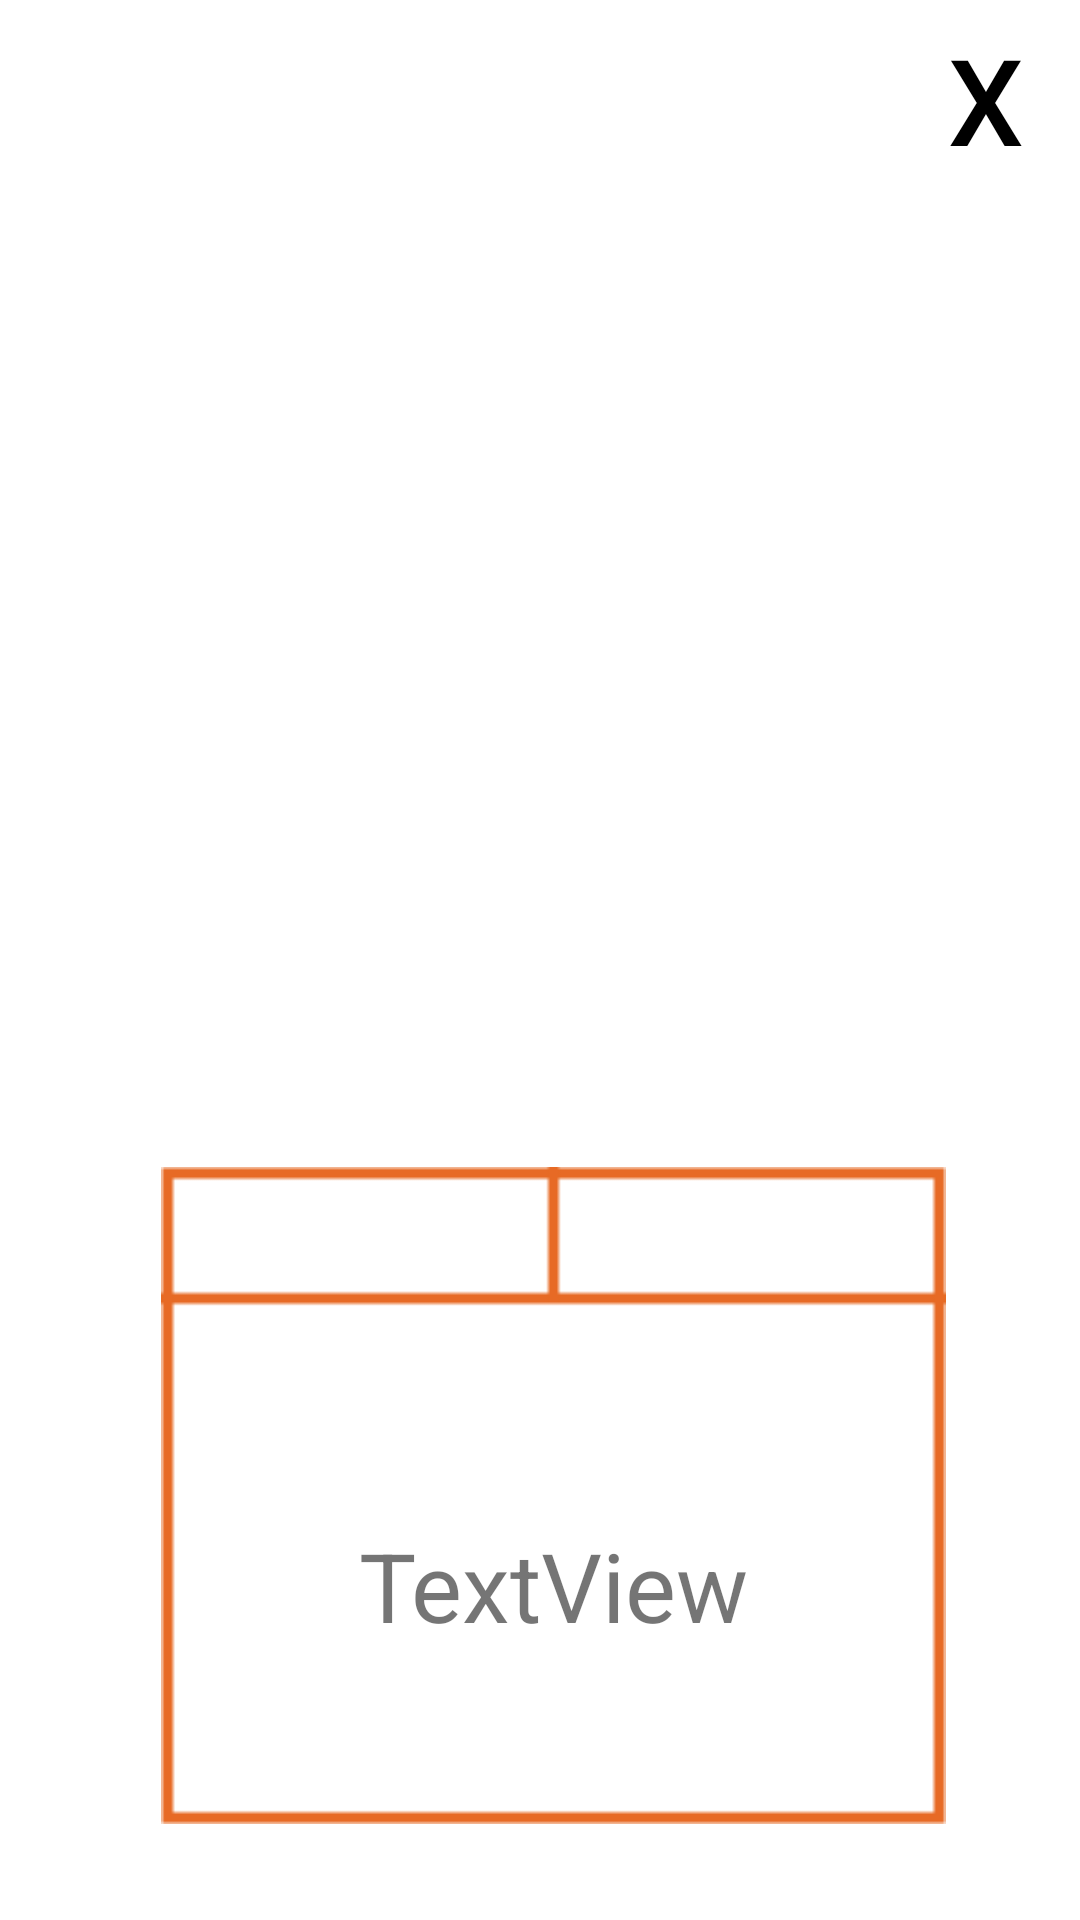

Produce the Android XML layout that renders to this screen, including the resource entries it uses.
<!-- AndroidManifest.xml: application theme Theme.2021 -->
<!-- res/layout/activity_product_display.xml -->
<?xml version="1.0" encoding="utf-8"?>
<RelativeLayout xmlns:android="http://schemas.android.com/apk/res/android"
    xmlns:app="http://schemas.android.com/apk/res-auto"
    xmlns:tools="http://schemas.android.com/tools"
    android:layout_width="match_parent"
    android:layout_height="match_parent"
    tools:context=".ProductDisplay">

    <Button
        android:id="@+id/closeButton"
        style="@style/Widget.AppCompat.Button.Borderless.Colored"
        android:layout_width="70dp"
        android:layout_height="70dp"
        android:layout_alignParentTop="true"
        android:layout_alignParentEnd="true"
        android:layout_alignParentRight="true"
        android:layout_marginTop="-4dp"
        android:layout_marginEnd="-4dp"
        android:layout_marginRight="-4dp"
        android:text="x"
        android:textColor="@color/black"
        android:textSize="40sp"
        app:layout_constraintEnd_toEndOf="parent"
        app:layout_constraintTop_toTopOf="parent" />

    <ImageView
        android:id="@+id/productImageView"
        android:layout_width="370dp"
        android:layout_height="280dp"
        android:layout_alignParentStart="true"
        android:layout_alignParentLeft="true"
        android:layout_alignParentTop="true"
        android:layout_alignParentEnd="true"
        android:layout_alignParentRight="true"
        android:layout_alignParentBottom="true"
        android:layout_marginStart="25dp"
        android:layout_marginLeft="25dp"
        android:layout_marginTop="95dp"
        android:layout_marginEnd="16dp"
        android:layout_marginRight="16dp"
        android:layout_marginBottom="356dp"
        app:layout_constraintBottom_toBottomOf="parent"
        app:layout_constraintEnd_toEndOf="parent"
        app:layout_constraintHorizontal_bias="0.488"
        app:layout_constraintStart_toStartOf="parent"
        app:layout_constraintTop_toTopOf="parent"
        app:layout_constraintVertical_bias="0.18" />

    <Button
        android:id="@+id/nutritionalInformationButton"
        style="@style/Widget.AppCompat.Button.Borderless"
        android:layout_width="61dp"
        android:layout_height="58dp"
        android:layout_alignParentStart="true"
        android:layout_alignParentLeft="true"
        android:layout_alignParentTop="true"
        android:layout_alignParentEnd="true"
        android:layout_alignParentRight="true"
        android:layout_alignParentBottom="true"
        android:layout_marginStart="31dp"
        android:layout_marginLeft="31dp"
        android:layout_marginTop="317dp"
        android:layout_marginEnd="319dp"
        android:layout_marginRight="319dp"
        android:layout_marginBottom="356dp"
        app:layout_constraintBottom_toBottomOf="parent"
        app:layout_constraintEnd_toEndOf="parent"
        app:layout_constraintHorizontal_bias="0.07"
        app:layout_constraintStart_toStartOf="parent"
        app:layout_constraintTop_toTopOf="parent"
        app:layout_constraintVertical_bias="0.45" />

    <ImageView
        android:id="@+id/kcalView"
        android:layout_width="62dp"
        android:layout_height="58dp"
        android:layout_alignParentStart="true"
        android:layout_alignParentLeft="true"
        android:layout_alignParentTop="true"
        android:layout_alignParentEnd="true"
        android:layout_alignParentRight="true"
        android:layout_alignParentBottom="true"
        android:layout_marginStart="32dp"
        android:layout_marginLeft="32dp"
        android:layout_marginTop="317dp"
        android:layout_marginEnd="317dp"
        android:layout_marginRight="317dp"
        android:layout_marginBottom="356dp"
        app:layout_constraintBottom_toBottomOf="parent"
        app:layout_constraintEnd_toEndOf="parent"
        app:layout_constraintHorizontal_bias="0.07"
        app:layout_constraintStart_toStartOf="parent"
        app:layout_constraintTop_toTopOf="parent"
        app:layout_constraintVertical_bias="0.45"
        app:srcCompat="@drawable/informacao_nutricional" />

    <ImageView
        android:id="@+id/tableView"
        android:layout_width="wrap_content"
        android:layout_height="wrap_content"
        android:layout_alignParentStart="true"
        android:layout_alignParentLeft="true"
        android:layout_alignParentTop="true"
        android:layout_alignParentEnd="true"
        android:layout_alignParentRight="true"
        android:layout_alignParentBottom="true"
        android:layout_marginStart="25dp"
        android:layout_marginLeft="25dp"
        android:layout_marginTop="389dp"
        android:layout_marginEnd="16dp"
        android:layout_marginRight="16dp"
        android:layout_marginBottom="32dp"
        app:layout_constraintBottom_toBottomOf="parent"
        app:layout_constraintEnd_toEndOf="parent"
        app:layout_constraintHorizontal_bias="0.463"
        app:layout_constraintStart_toStartOf="parent"
        app:layout_constraintTop_toTopOf="parent"
        app:layout_constraintVertical_bias="0.93"
        app:srcCompat="@drawable/tabela" />

    <TextView
        android:id="@+id/nameView"
        android:layout_width="176dp"
        android:layout_height="53dp"
        android:layout_alignParentStart="true"
        android:layout_alignParentLeft="true"
        android:layout_alignParentTop="true"
        android:layout_alignParentEnd="true"
        android:layout_alignParentRight="true"
        android:layout_alignParentBottom="true"
        android:layout_marginStart="212dp"
        android:layout_marginLeft="212dp"
        android:layout_marginTop="394dp"
        android:layout_marginEnd="23dp"
        android:layout_marginRight="23dp"
        android:layout_marginBottom="284dp"
        android:gravity="center"
        android:text="TextView"
        app:layout_constraintBottom_toBottomOf="parent"
        app:layout_constraintEnd_toEndOf="parent"
        app:layout_constraintHorizontal_bias="0.11"
        app:layout_constraintStart_toStartOf="parent"
        app:layout_constraintTop_toTopOf="parent"
        app:layout_constraintVertical_bias="0.58000004" />

    <TextView
        android:id="@+id/brandView"
        android:layout_width="176dp"
        android:layout_height="53dp"
        android:layout_alignParentStart="true"
        android:layout_alignParentLeft="true"
        android:layout_alignParentTop="true"
        android:layout_alignParentEnd="true"
        android:layout_alignParentRight="true"
        android:layout_alignParentBottom="true"
        android:layout_marginStart="32dp"
        android:layout_marginLeft="32dp"
        android:layout_marginTop="395dp"
        android:layout_marginEnd="203dp"
        android:layout_marginRight="203dp"
        android:layout_marginBottom="283dp"
        android:gravity="center"
        android:text="TextView"
        app:layout_constraintBottom_toBottomOf="parent"
        app:layout_constraintEnd_toEndOf="parent"
        app:layout_constraintHorizontal_bias="0.87"
        app:layout_constraintStart_toStartOf="parent"
        app:layout_constraintTop_toTopOf="parent"
        app:layout_constraintVertical_bias="0.58000004" />

    <TextView
        android:id="@+id/recycleView"
        android:layout_width="358dp"
        android:layout_height="240dp"
        android:layout_alignStart="@+id/tableView"
        android:layout_alignLeft="@+id/tableView"
        android:layout_alignTop="@+id/tableView"
        android:layout_alignBottom="@+id/tableView"
        android:layout_alignParentEnd="true"
        android:layout_alignParentRight="true"
        android:layout_marginStart="6dp"
        android:layout_marginLeft="6dp"
        android:layout_marginTop="65dp"
        android:layout_marginEnd="22dp"
        android:layout_marginRight="22dp"
        android:layout_marginBottom="5dp"
        android:gravity="center"
        android:text="TextView"
        android:textSize="32sp"
        app:layout_constraintBottom_toBottomOf="parent"
        app:layout_constraintEnd_toEndOf="parent"
        app:layout_constraintStart_toStartOf="parent"
        app:layout_constraintTop_toTopOf="parent"
        app:layout_constraintVertical_bias="0.93" />

</RelativeLayout>
<!-- resources referenced by this layout -->
<resources>
  <!-- drawable informacao_nutricional: png bitmap (drawable, 17505 bytes) -->
  <!-- drawable tabela: png bitmap (drawable, 642 bytes) -->
  <style name="Theme.2021" parent="Theme.MaterialComponents.DayNight.NoActionBar">
          
          <item name="colorPrimary">@color/purple_500</item>
          <item name="colorPrimaryVariant">@color/purple_700</item>
          <item name="colorOnPrimary">@color/white</item>
          
          <item name="colorSecondary">@color/teal_200</item>
          <item name="colorSecondaryVariant">@color/teal_700</item>
          <item name="colorOnSecondary">@color/black</item>
          
          <item name="android:statusBarColor" tools:targetApi="l">?attr/colorPrimaryVariant</item>
          
      </style>
  <!-- not gathered from this repository: default colours our renderer supplied (Android Studio template values) -->
  <color name="purple_500">#FF6200EE</color>
  <color name="purple_700">#FF3700B3</color>
  <color name="teal_200">#FF03DAC5</color>
  <color name="teal_700">#FF018786</color>
  <color name="black">#FF000000</color>
  <color name="white">#FFFFFFFF</color>
</resources>
